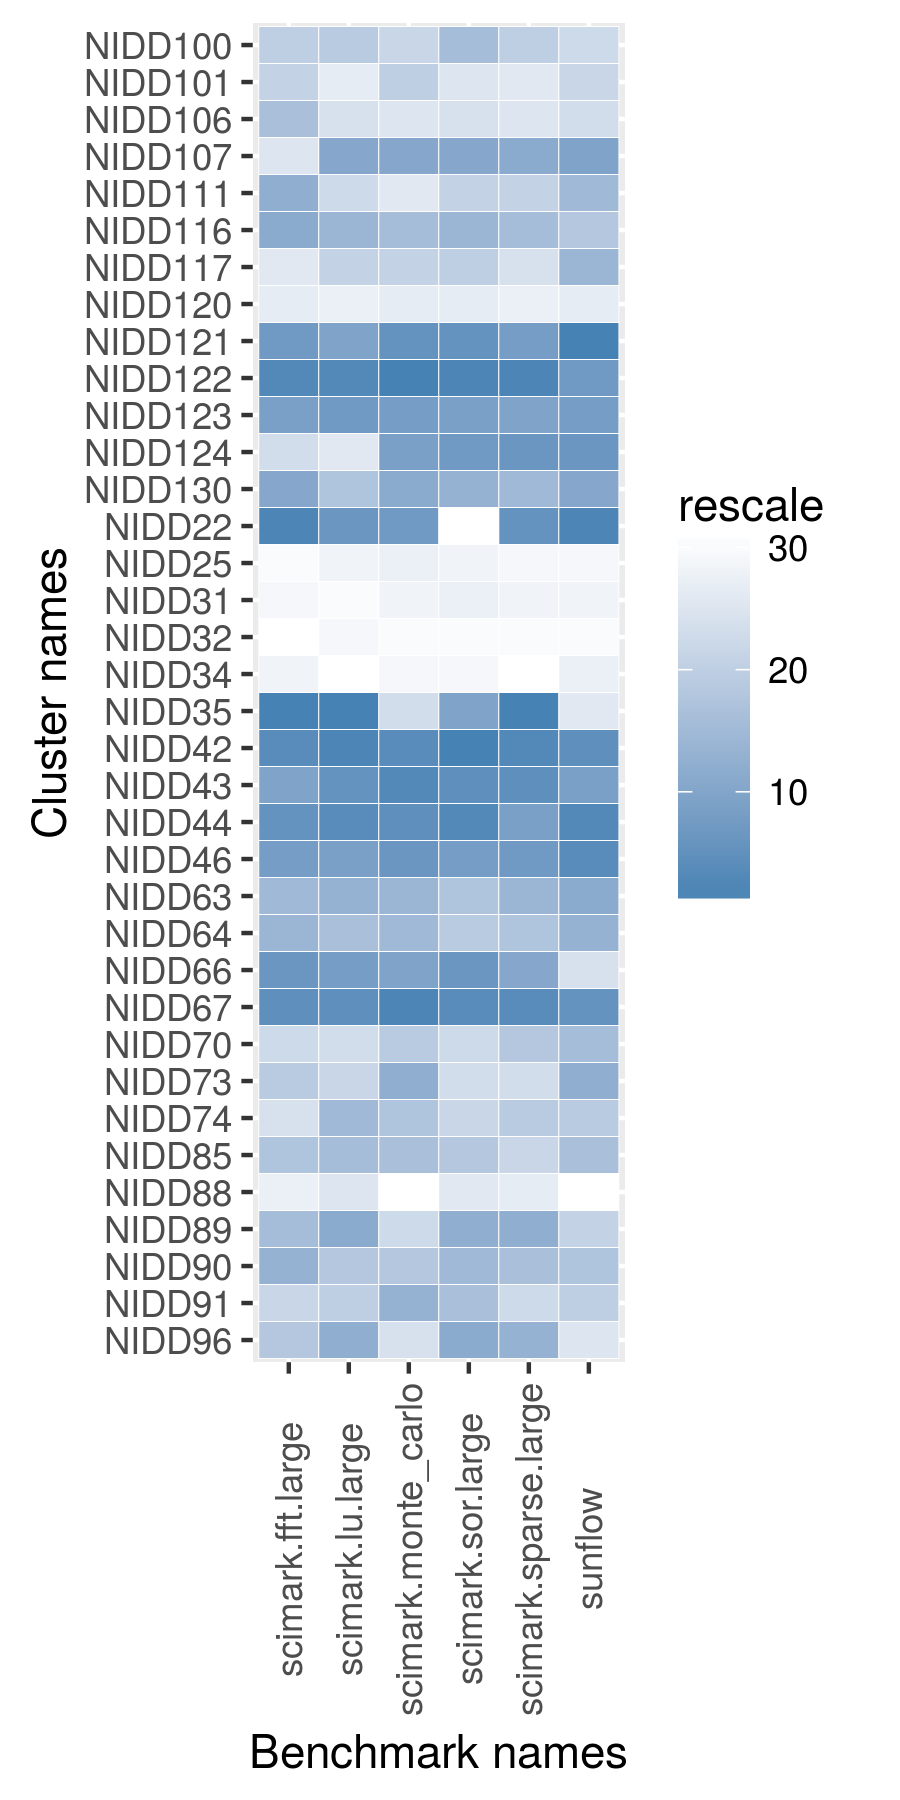

Values plotted in this chart, from the file beside it:
name, scimark.fft.large, scimark.lu.large, scimark.monte_carlo, scimark.sor.large, scimark.sparse.large, sunflow
NIDD100, 29.25, 5.772, 39.07, 27.61, 18.66, 52.56
NIDD101, 29.09, 5.198, 39.2, 26.24, 16.28, 53.25
NIDD106, 29.87, 5.613, 38.51, 26.39, 18.47, 52.18
NIDD107, 28.41, 5.807, 39.74, 27.82, 18.77, 55.63
NIDD111, 30.47, 5.738, 38.24, 27.5, 18.65, 54.17
NIDD116, 30.71, 5.782, 39.35, 27.63, 18.69, 53.64
NIDD117, 28.4, 5.767, 39.16, 27.52, 18.61, 54.18
NIDD120, 23.77, 4.177, 23.4, 16.94, 14.39, 30.81
NIDD121, 32.03, 6.005, 48.57, 32.31, 19.93, 70.77
NIDD122, 34.69, 6.551, 48.79, 34.18, 21.5, 68.48
NIDD123, 31.34, 6.124, 48.2, 30.73, 19.05, 68.4
NIDD124, 28.79, 5.231, 48.08, 31.82, 20.08, 68.57
NIDD130, 31.05, 5.777, 39.48, 27.64, 18.7, 55.37
NIDD22, 35.92, 6.309, 48.43, 9.415, 20.36, 70.13
NIDD25, 16.3, 3.549, 22.82, 16.13, 11.86, 27.53
NIDD31, 16.78, 3.496, 22.76, 16.13, 11.87, 27.63
NIDD32, 16.25, 3.517, 22.26, 12.99, 11.7, 27.07
NIDD34, 17.16, 3.492, 22.42, 15.96, 11.68, 28.01
NIDD35, 47.44, 11.17, 39.03, 27.86, 33.8, 35.59
NIDD42, 34.64, 6.56, 48.74, 34.37, 21.43, 69.06
NIDD43, 31.32, 6.322, 48.76, 32.88, 20.53, 61.13
NIDD44, 33.61, 6.478, 48.57, 33.72, 19.54, 69.8
NIDD46, 31.56, 6.101, 48.43, 31.26, 19.94, 69.48
NIDD63, 30.01, 5.786, 39.41, 27.59, 18.72, 54.42
NIDD64, 30.1, 5.778, 39.39, 27.58, 18.67, 54.25
NIDD66, 32.43, 6.112, 47.11, 32.18, 19.02, 45.75
NIDD67, 34.5, 6.445, 48.78, 33.07, 21.14, 68.95
NIDD70, 28.93, 5.719, 39.28, 27.4, 18.67, 53.83
NIDD73, 29.34, 5.758, 39.48, 27.36, 18.62, 54.39
NIDD74, 28.67, 5.78, 39.32, 27.42, 18.67, 53.54
NIDD85, 29.64, 5.778, 39.34, 27.58, 18.63, 53.81
NIDD88, 22.37, 5.596, 21.38, 18.58, 15.5, 21.95
NIDD89, 30.01, 5.8, 39.07, 27.71, 18.75, 53.33
NIDD90, 30.31, 5.773, 39.29, 27.62, 18.68, 53.81
NIDD91, 28.97, 5.767, 39.43, 27.6, 18.62, 53.37
NIDD96, 29.55, 5.793, 38.65, 27.74, 18.75, 43.27
